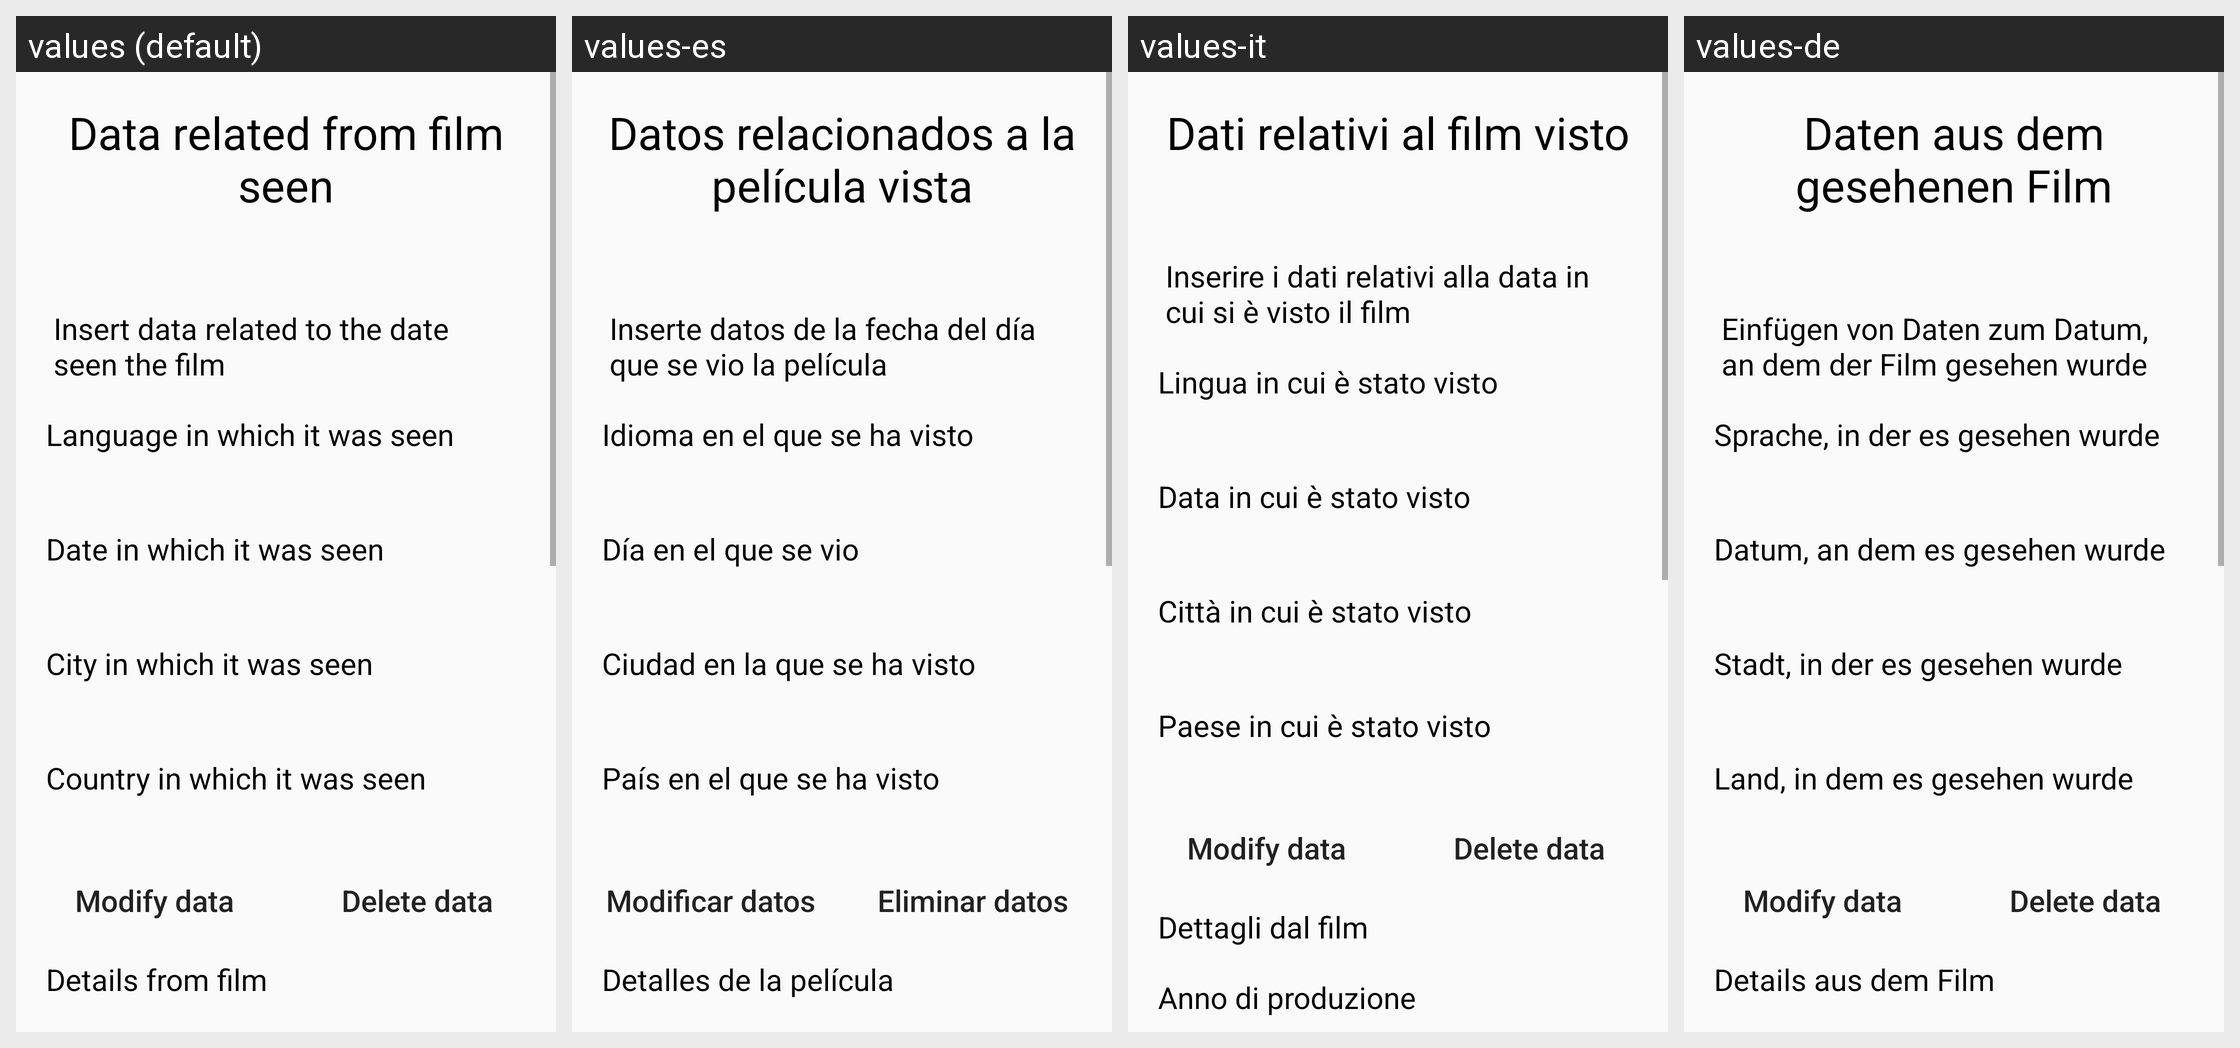

The Android screen below is rendered under several locales of the same app. Produce the string resources it draws, with the default and per-locale values.
Android screen res/layout/activity_check_modify_delete.xml rendered under 4 locales, left to right: values (default), values-es, values-it, values-de. Device: Nexus 5 (rendered at 1080×1920; each locale shown at half size, 540×960, under a caption strip naming it); theme Theme.AppCompat.Light.NoActionBar.
Other locales in the repository, not shown: values-en, values-fr.
Strings drawn on this screen, with the default value and each locale's value (text and hints the layout hard-codes appear in the picture but are not listed):

DataRelatedFilmSeen
  values: Data related from film seen
  values-es: Datos relacionados a la película vista
  values-it: Dati relativi al film visto
  values-de: Daten aus dem gesehenen Film

InsertDataRelatedDateFilmSeen
  values: Insert data related to the date seen the film
  values-es: Inserte datos de la fecha del día que se vio la película
  values-it: Inserire i dati relativi alla data in cui si è visto il film
  values-de: Einfügen von Daten zum Datum, an dem der Film gesehen wurde

languageSeenFilm
  values: Language in which it was seen
  values-es: Idioma en el que se ha visto
  values-it: Lingua in cui è stato visto
  values-de: Sprache, in der es gesehen wurde

dateSeenFilm
  values: Date in which it was seen
  values-es: Día en el que se vio
  values-it: Data in cui è stato visto
  values-de: Datum, an dem es gesehen wurde

citySeenFilm
  values: City in which it was seen
  values-es: Ciudad en la que se ha visto
  values-it: Città in cui è stato visto
  values-de: Stadt, in der es gesehen wurde

countrySeenFilm
  values: Country in which it was seen
  values-es: País en el que se ha visto
  values-it: Paese in cui è stato visto
  values-de: Land, in dem es gesehen wurde

ModifyDataFilm
  values: Modify data
  values-es: Modificar datos
  values-it: Modify data  [not translated; the default value is used]
  values-de: Modify data  [not translated; the default value is used]

DeleteDataFilm
  values: Delete data
  values-es: Eliminar datos
  values-it: Delete data  [not translated; the default value is used]
  values-de: Delete data  [not translated; the default value is used]

SpecificDataFilmSeen
  values: Details from film
  values-es: Detalles de la película
  values-it: Dettagli dal film
  values-de: Details aus dem Film

YearFilm
  values: Year production
  values-es: Año de la producción
  values-it: Anno di produzione
  values-de: Jahr Produktion

DurationFilm
  values: Duration
  values-es: Duración
  values-it: Durata
  values-de: Dauer

GenresFilm
  values: Genres
  values-es: Géneros
  values-it: Generi
  values-de: Genres

MainActorFilm
  values: Main actor
  values-es: Actor principal
  values-it: Attore principale
  values-de: Hauptdarsteller

OtherActorsFilm
  values: Other actors
  values-es: Otros actores
  values-it: Altri attori
  values-de: Andere Schauspieler

DirectorFilm
  values: Director
  values-es: Director
  values-it: Direttore
  values-de: Direktor

countryMadeFilm
  values: Original country
  values-es: País de origen
  values-it: Paese d'origine
  values-de: Herkunftsland

originalLanguageFilm
  values: Official languages
  values-es: Idioma oficiales
  values-it: Lingua originale
  values-de: Originalsprache
